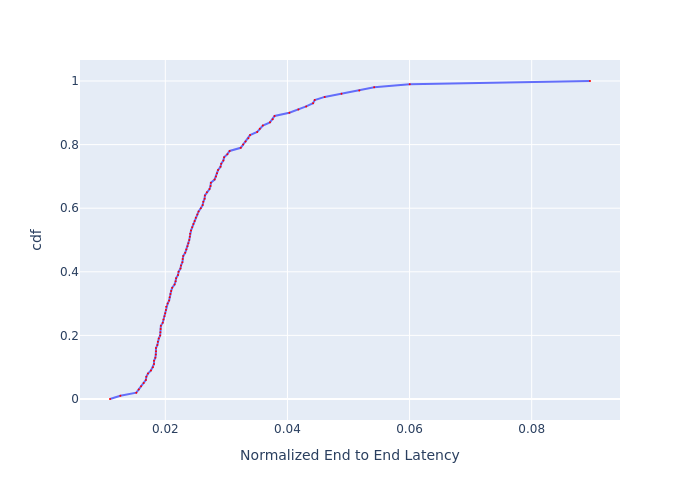

Source data for this figure (header and first rows):
, cdf, Normalized End to End Latency
0, 0.0, 0.01094
1, 0.01, 0.01264
2, 0.02, 0.01525
3, 0.03, 0.01565
4, 0.04, 0.01603
5, 0.05, 0.01646
6, 0.06, 0.01682
7, 0.07, 0.01689
8, 0.08, 0.01716
9, 0.09, 0.01765
10, 0.1, 0.01797
11, 0.11, 0.01815
12, 0.12, 0.01815
13, 0.13, 0.01837
14, 0.14, 0.01844
15, 0.15, 0.01848
16, 0.16, 0.01848
17, 0.17, 0.0187
18, 0.18, 0.01878
19, 0.19, 0.01893
20, 0.2, 0.01916
21, 0.21, 0.0192
22, 0.22, 0.01924
23, 0.23, 0.01927
24, 0.24, 0.01958
25, 0.25, 0.0197
26, 0.26, 0.01986
27, 0.27, 0.01998
28, 0.28, 0.0201
29, 0.29, 0.02014
30, 0.3, 0.02038
31, 0.31, 0.02063
32, 0.32, 0.02071
33, 0.33, 0.02084
34, 0.34, 0.02096
35, 0.35, 0.02113
36, 0.36, 0.02152
37, 0.37, 0.02169
38, 0.38, 0.02177
39, 0.39, 0.02208
40, 0.4, 0.02217
41, 0.41, 0.02248
42, 0.42, 0.02257
43, 0.43, 0.0228
44, 0.44, 0.02285
45, 0.45, 0.02294
46, 0.46, 0.02326
47, 0.47, 0.02345
48, 0.48, 0.02364
49, 0.49, 0.02378
50, 0.5, 0.02392
51, 0.51, 0.02402
52, 0.52, 0.02406
53, 0.53, 0.02421
54, 0.54, 0.0244
55, 0.55, 0.0246
56, 0.56, 0.0248
57, 0.57, 0.025
58, 0.58, 0.02525
59, 0.59, 0.02545
... 41 more rows
